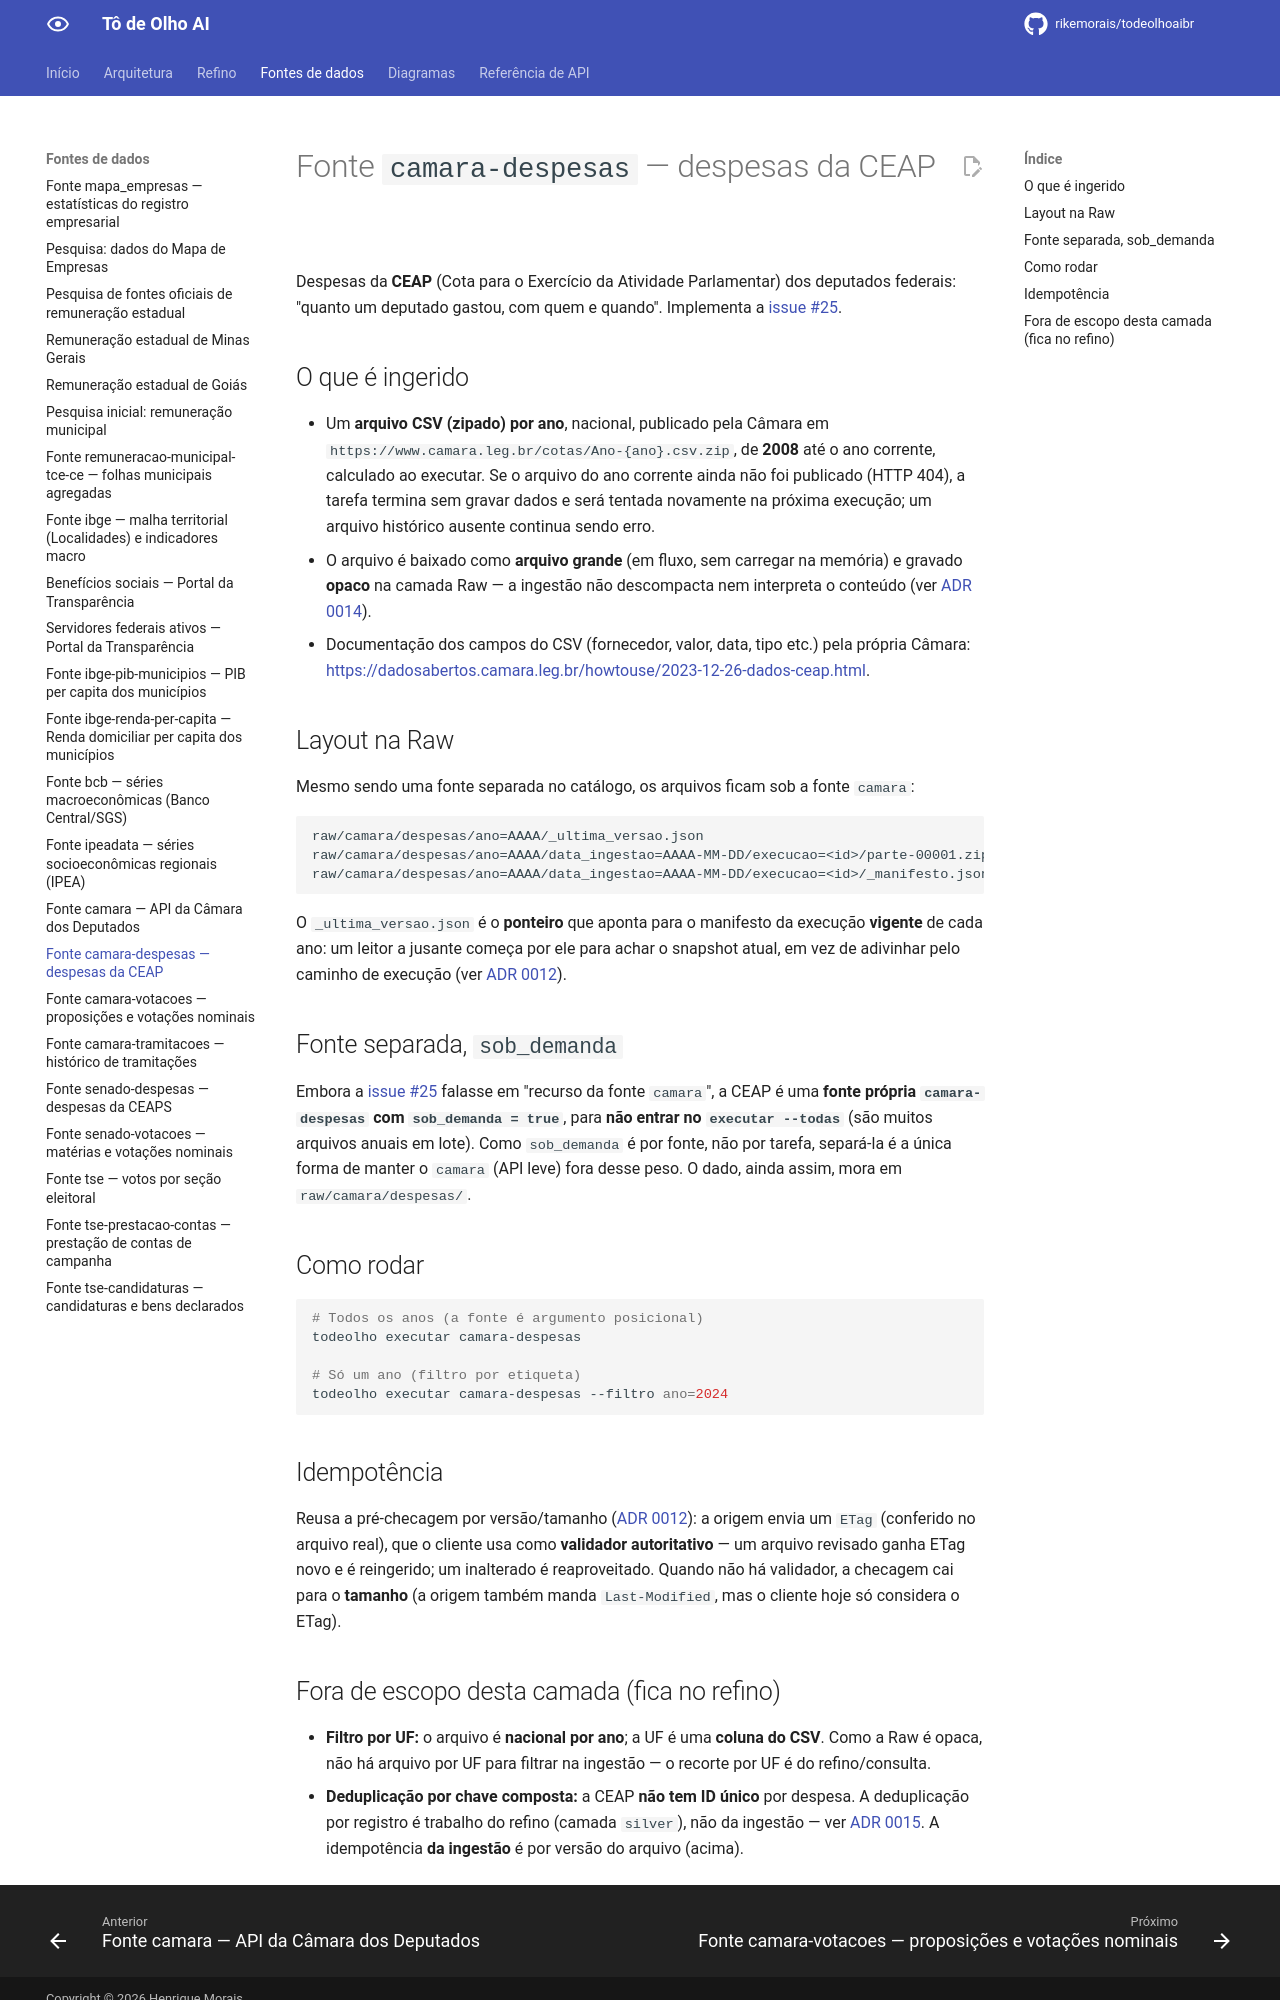

repository: rikemorais/todeolhoaibr · page: 0.134/fontes/camara-despesas/index.html · generator: mkdocs

# Fonte `camara-despesas` — despesas da CEAP

Despesas da **CEAP** (Cota para o Exercício da Atividade Parlamentar) dos deputados federais: "quanto um deputado gastou, com quem e quando". Implementa a [issue #25](https://github.com/rikemorais/todeolhoaibr/issues/25).

## O que é ingerido

- Um **arquivo CSV (zipado) por ano**, nacional, publicado pela Câmara em
  `https://www.camara.leg.br/cotas/Ano-{ano}.csv.zip`, de **2008** até o ano corrente, calculado ao executar. Se o arquivo do ano corrente ainda não foi publicado (HTTP 404), a tarefa termina sem gravar dados e será tentada novamente na próxima execução; um arquivo histórico ausente continua sendo erro.
- O arquivo é baixado como **arquivo grande** (em fluxo, sem carregar na memória) e gravado
  **opaco** na camada Raw — a ingestão não descompacta nem interpreta o conteúdo (ver
  [ADR 0014](../adr/0014-raw-opaca-e-refino-em-estagio-separado.md)).
- Documentação dos campos do CSV (fornecedor, valor, data, tipo etc.) pela própria Câmara:
  <https://dadosabertos.camara.leg.br/howtouse/2023-12-26-dados-ceap.html>.

## Layout na Raw

Mesmo sendo uma fonte separada no catálogo, os arquivos ficam sob a fonte `camara`:

```text
raw/camara/despesas/ano=AAAA/_ultima_versao.json                                    # ponteiro do vigente
raw/camara/despesas/ano=AAAA/data_ingestao=AAAA-MM-DD/execucao=<id>/parte-00001.zip
raw/camara/despesas/ano=AAAA/data_ingestao=AAAA-MM-DD/execucao=<id>/_manifesto.json
```

O `_ultima_versao.json` é o **ponteiro** que aponta para o manifesto da execução **vigente** de cada ano: um leitor a jusante começa por ele para achar o snapshot atual, em vez de adivinhar pelo caminho de execução (ver [ADR 0012](../adr/0012-pre-checagem-idempotente.md)).

## Fonte separada, `sob_demanda`

Embora a [issue #25](https://github.com/rikemorais/todeolhoaibr/issues/25) falasse em "recurso da
fonte `camara`", a CEAP é uma **fonte própria `camara-despesas` com `sob_demanda = true`**, para
**não entrar no `executar --todas`** (são muitos arquivos anuais em lote). Como `sob_demanda` é por
fonte, não por tarefa, separá-la é a única forma de manter o `camara` (API leve) fora desse peso.
O dado, ainda assim, mora em `raw/camara/despesas/`.

## Como rodar

```bash
# Todos os anos (a fonte é argumento posicional)
todeolho executar camara-despesas

# Só um ano (filtro por etiqueta)
todeolho executar camara-despesas --filtro ano=2024
```

## Idempotência

Reusa a pré-checagem por versão/tamanho ([ADR 0012](../adr/0012-pre-checagem-idempotente.md)): a
origem envia um `ETag` (conferido no arquivo real), que o cliente usa como **validador
autoritativo** — um arquivo revisado ganha ETag novo e é reingerido; um inalterado é
reaproveitado. Quando não há validador, a checagem cai para o **tamanho** (a origem também manda
`Last-Modified`, mas o cliente hoje só considera o ETag).
